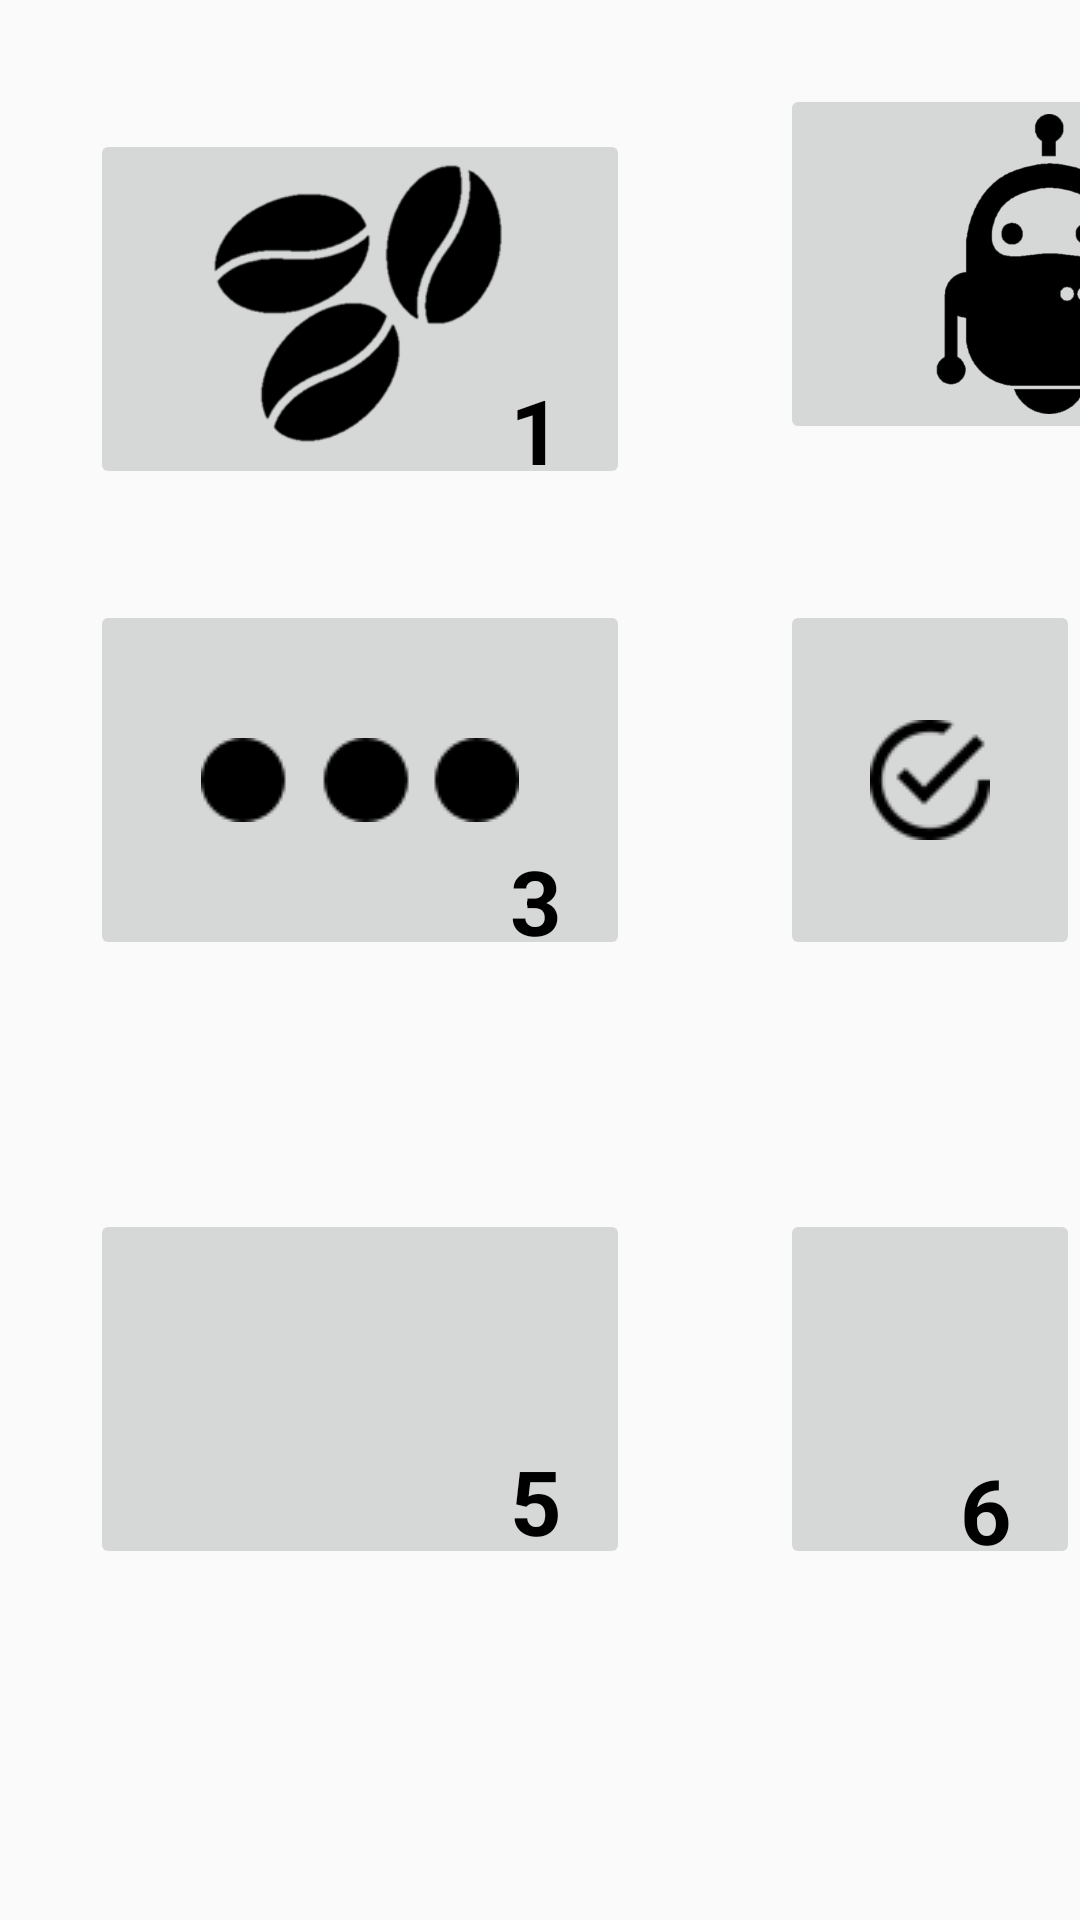

Reconstruct the res/layout file that produces this screen, plus the resources it refers to.
<!-- AndroidManifest.xml: application theme Theme.AppCompat.Light -->
<!-- res/layout/tables.xml -->
<?xml version="1.0" encoding="utf-8"?>
<LinearLayout xmlns:android="http://schemas.android.com/apk/res/android"
    xmlns:app="http://schemas.android.com/apk/res-auto"
    xmlns:tools="http://schemas.android.com/tools"
    android:id="@+id/Tables"
    android:layout_width="match_parent"
    android:layout_height="match_parent">

    <RelativeLayout
        android:layout_width="match_parent"
        android:layout_height="match_parent"
        tools:ignore="UselessParent">

        <ImageButton
            android:id="@+id/Table1"
            android:layout_width="180dp"
            android:layout_height="120dp"
            android:layout_alignEnd="@+id/No5"
            android:layout_alignTop="@+id/Table2"
            android:layout_marginLeft="27dp"
            android:layout_marginTop="15dp"
            android:contentDescription="@string/Table_One"
            android:scaleType="fitCenter"
            app:srcCompat="@drawable/stock"
            tools:ignore="RtlHardcoded" />

        <TextView
            android:id="@+id/No1"
            android:layout_width="40dp"
            android:layout_height="40dp"
            android:layout_alignBottom="@+id/Table1"
            android:layout_alignEnd="@+id/Table1"
            android:text="@string/Table_One"
            android:textColor="@android:color/black"
            android:textSize="30sp"
            android:textStyle="bold" />

        <ImageButton
            android:id="@+id/Table2"
            android:layout_width="180dp"
            android:layout_height="120dp"
            android:layout_alignEnd="@+id/No2"
            android:layout_alignTop="@+id/Table7"
            android:layout_marginEnd="50dp"
            android:contentDescription="@string/Table_One"
            android:scaleType="fitCenter"
            app:srcCompat="@drawable/delivery" />

        <TextView
            android:id="@+id/No2"
            android:layout_width="40dp"
            android:layout_height="40dp"
            android:layout_alignStart="@+id/No4"
            android:layout_marginTop="105dp"
            android:text="@string/Table_2"
            android:textColor="@android:color/black"
            android:textSize="30sp"
            android:textStyle="bold"
            tools:ignore="RtlHardcoded" />

        <ImageButton
            android:id="@+id/Table3"
            android:layout_width="180dp"
            android:layout_height="120dp"
            android:layout_alignBottom="@+id/No3"
            android:layout_alignStart="@+id/Table1"
            android:contentDescription="@string/Table_One"
            app:srcCompat="@drawable/progress"
            tools:ignore="RtlHardcoded" />

        <TextView
            android:id="@+id/No3"
            android:layout_width="40dp"
            android:layout_height="40dp"
            android:layout_alignBottom="@+id/Table4"
            android:layout_alignEnd="@+id/Table3"
            android:text="@string/Table_3"
            android:textColor="@android:color/black"
            android:textSize="30sp"
            android:textStyle="bold" />

        <ImageButton
            android:id="@+id/Table4"
            android:layout_width="180dp"
            android:layout_height="120dp"
            android:layout_alignStart="@+id/Table2"
            android:layout_marginTop="200dp"
            android:contentDescription="@string/Table_4"
            app:srcCompat="@drawable/order_end"
            tools:ignore="RtlHardcoded" />

        <TextView
            android:id="@+id/No4"
            android:layout_width="40dp"
            android:layout_height="40dp"
            android:layout_marginLeft="460dp"
            android:layout_marginStart="450dp"
            android:layout_marginTop="280dp"
            android:text="@string/Table_4"
            android:textColor="@android:color/black"
            android:textSize="30sp"
            android:textStyle="bold"
            tools:ignore="RtlHardcoded" />

        <ImageButton
            android:id="@+id/Table5"
            android:layout_width="180dp"
            android:layout_height="120dp"
            android:layout_alignStart="@+id/Table3"
            android:layout_alignTop="@+id/Table6"
            android:contentDescription="@string/Table_5"
            tools:ignore="RtlHardcoded" />

        <TextView
            android:id="@+id/No5"
            android:layout_width="40dp"
            android:layout_height="40dp"
            android:layout_marginStart="170dp"
            android:layout_marginTop="480dp"
            android:text="@string/Table_5"
            android:textColor="@android:color/black"
            android:textSize="30sp"
            android:textStyle="bold" />

        <ImageButton
            android:id="@+id/Table6"
            android:layout_width="180dp"
            android:layout_height="120dp"
            android:layout_alignStart="@+id/Table4"
            android:layout_alignTop="@+id/Table13"
            android:contentDescription="@string/Table_6"
            tools:ignore="RtlHardcoded" />

        <TextView
            android:id="@+id/No6"
            android:layout_width="40dp"
            android:layout_height="40dp"
            android:layout_alignBottom="@+id/Table6"
            android:layout_alignEnd="@+id/Table6"
            android:text="@string/Table_6"
            android:textColor="@android:color/black"
            android:textSize="30sp"
            android:textStyle="bold" />

        <ImageButton
            android:id="@+id/Table7"
            android:layout_width="180dp"
            android:layout_height="117dp"
            android:layout_alignBottom="@+id/No2"
            android:layout_marginStart="79dp"
            android:layout_toEndOf="@+id/Table2"
            android:contentDescription="@string/Table_One"
            android:scaleType="fitCenter"
            app:srcCompat="@drawable/stock" />

        <TextView
            android:id="@+id/No7"
            android:layout_width="40dp"
            android:layout_height="40dp"
            android:layout_alignBottom="@+id/Table2"
            android:layout_alignRight="@+id/Table7"
            android:text="@string/Table_7"
            android:textColor="@android:color/black"
            android:textSize="30sp"
            android:textStyle="bold"
            tools:ignore="RtlHardcoded" />

        <ImageButton
            android:id="@+id/Table10"
            android:layout_width="180dp"
            android:layout_height="120dp"
            android:layout_alignBottom="@+id/No2"
            android:layout_marginLeft="52dp"
            android:layout_marginStart="144dp"
            android:layout_toEndOf="@+id/Table7"
            android:contentDescription="@string/Table_10"
            android:scaleType="fitCenter"
            app:srcCompat="@drawable/delivery"
            tools:ignore="RtlHardcoded" />

        <TextView
            android:id="@+id/No10"
            android:layout_width="40dp"
            android:layout_height="40dp"
            android:layout_alignBaseline="@+id/No7"
            android:layout_alignRight="@+id/Table10"
            android:text="@string/Table_8"
            android:textColor="@android:color/black"
            android:textSize="30sp"
            android:textStyle="bold"
            tools:ignore="RtlHardcoded" />

        <ImageButton
            android:id="@+id/Table11"
            android:layout_width="180dp"
            android:layout_height="120dp"
            android:layout_alignBottom="@+id/No4"
            android:layout_alignStart="@+id/Table7"
            android:contentDescription="@string/Table_11"
            app:srcCompat="@drawable/progress"
            tools:ignore="RtlHardcoded" />

        <TextView
            android:id="@+id/No11"
            android:layout_width="40dp"
            android:layout_height="40dp"
            android:layout_alignStart="@+id/No13"
            android:layout_marginTop="275dp"
            android:text="@string/Table_9"
            android:textColor="@android:color/black"
            android:textSize="30sp"
            android:textStyle="bold" />

        <ImageButton
            android:id="@+id/Table12"
            android:layout_width="180dp"
            android:layout_height="120dp"
            android:layout_alignEnd="@+id/No12"
            android:layout_alignTop="@+id/Table11"
            android:contentDescription="@string/Table_12"
            app:srcCompat="@drawable/order_end" />

        <TextView
            android:id="@+id/No12"
            android:layout_width="40dp"
            android:layout_height="40dp"
            android:layout_alignBottom="@+id/Table12"
            android:layout_alignLeft="@+id/No10"
            android:text="@string/Table_10"
            android:textColor="@android:color/black"
            android:textSize="30sp"
            android:textStyle="bold"
            tools:ignore="RtlHardcoded" />

        <ImageButton
            android:id="@+id/Table13"
            android:layout_width="180dp"
            android:layout_height="120dp"
            android:layout_alignLeft="@+id/Table11"
            android:layout_alignTop="@+id/Table14"
            android:contentDescription="@string/Table_11"
            tools:ignore="RtlHardcoded" />

        <TextView
            android:id="@+id/No13"
            android:layout_width="40dp"
            android:layout_height="40dp"
            android:layout_alignBottom="@+id/Table13"
            android:layout_alignEnd="@+id/Table13"
            android:text="@string/Table_11"
            android:textColor="@android:color/black"
            android:textSize="30sp"
            android:textStyle="bold" />

        <ImageButton
            android:id="@+id/Table14"
            android:layout_width="180dp"
            android:layout_height="120dp"
            android:layout_alignLeft="@+id/Table12"
            android:layout_below="@+id/Table12"
            android:layout_marginTop="83dp"
            android:contentDescription="@string/Table_12"
            tools:ignore="RtlHardcoded" />

        <TextView
            android:id="@+id/No14"
            android:layout_width="40dp"
            android:layout_height="40dp"
            android:layout_marginStart="926dp"
            android:layout_marginTop="480dp"
            android:text="@string/Table_12"
            android:textColor="@android:color/black"
            android:textSize="30sp"
            android:textStyle="bold" />

    </RelativeLayout>


</LinearLayout>
<!-- resources referenced by this layout -->
<resources>
  <!-- drawable delivery: png bitmap (drawable, 140686 bytes) -->
  <!-- drawable order_end: png bitmap (drawable, 1327 bytes) -->
  <!-- drawable progress: png bitmap (drawable, 738 bytes) -->
  <!-- drawable stock: png bitmap (drawable, 10094 bytes) -->
  <string name="Table_10">10</string>
  <string name="Table_11">11</string>
  <string name="Table_12">12</string>
  <string name="Table_2">2</string>
  <string name="Table_3">3</string>
  <string name="Table_4">4</string>
  <string name="Table_5">5</string>
  <string name="Table_6">6</string>
  <string name="Table_7">7</string>
  <string name="Table_8">8</string>
  <string name="Table_9">9</string>
  <string name="Table_One">1</string>
</resources>
